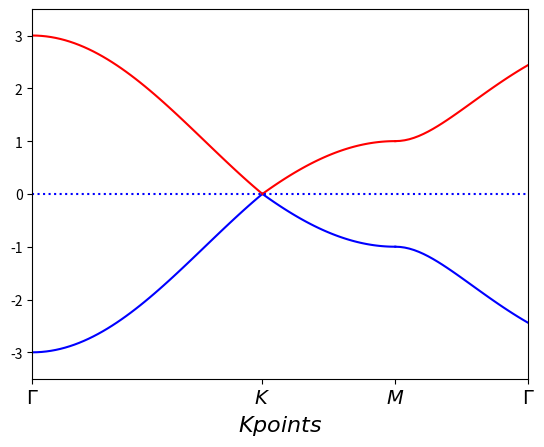

Generate this figure with matplotlib:
# -*- coding: utf-8 -*-
"""
Created on Sun Jul 31 22:44:15 2022

[redacted]
"""
import numpy as np 
import math 
import matplotlib.pyplot as plt

M = (2 * np.pi) / 3
K = (2*np.pi)/(3*np.sqrt(3)) 


x = np.linspace(0, M)               
x2 = np.linspace(-K, 0)
x3 = np.linspace(-M, 0)

#along Gamma to K points path 
y_p = np.sqrt(1 + 4 * np.cos(1.5 * x) * np.cos(0.5 * x) + 4 * np.power(np.cos(0.5*x), 2))
y_n = -np.sqrt(1 + 4 * np.cos(1.5 * x) * np.cos(0.5 * x) + 4 * np.power(np.cos(0.5*x), 2))

#along K to M points path 
y2_p = (1 - 2*np.cos( (np.sqrt(3)/2) *x2))
y2_n = -(1 - 2*np.cos( (np.sqrt(3)/2) *x2))

#along M to Gamma points path
y3_p = -np.sqrt(5 + 4*np.cos(1.5 * x3))
y3_n = np.sqrt(5 + 4*np.cos(1.5 * x3))


plt.plot(x, y_n, "b")
plt.plot(x, y_p, "red")

plt.plot(x2+M+K, y2_p, "b")
plt.plot(x2+M+K, y2_n, "red")

plt.plot(x3+2*M+K, y3_p, "b")
plt.plot(x3+2*M+K, y3_n, "red")

plt.axhline(y=0,ls=":",c="blue")#添加水平直线

plt.xlim(0, M+2*K)
plt.ylim(-3.5, 3.5)

plt.xlabel('$Kpoints$', fontproperties = 'Times New Roman',size = 16)

xticks  = [0, M, M+K, M+2*K]

xticks_label = [r'$\Gamma$','$K$','$M$',r'$\Gamma$']
plt.xticks(xticks,xticks_label, fontproperties = 'Times New Roman', size = 14)

plt.show() 


